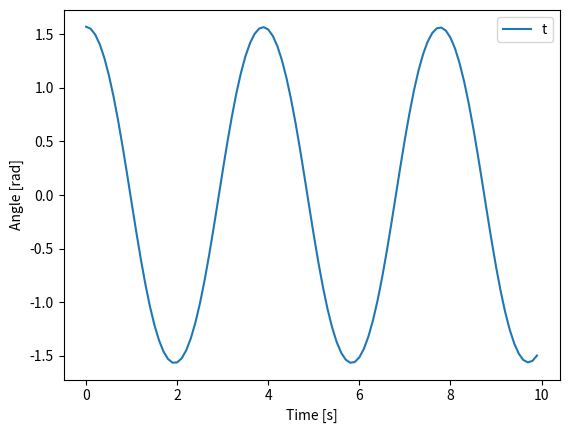
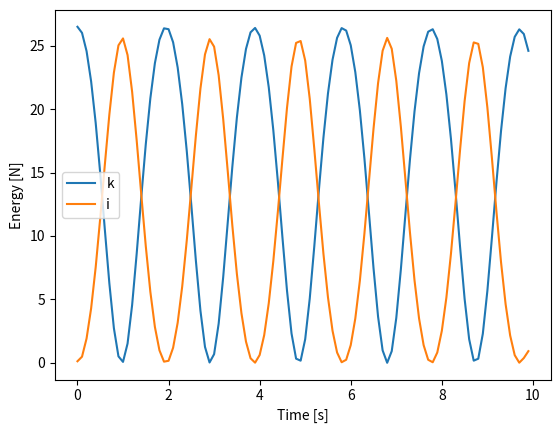

These charts were generated, in order, by the following Python code:
#%%
from operator import xor
from scipy.integrate import solve_ivp
import numpy as np
import matplotlib.pyplot as plt




class Pendulum_2():
    def __init__(self, L=1, M=1, g=9.81):
        self.L = L  # length of pendulum [m]
        self.M = M  # mass of pendulum [kg]
        self.g=g    # gravitational acceleration [kg/ms**2]
        self.solution = None
        self.__theta = None
        self.__omega = None
        self.__t = None
        self.__x = None
        self.__y = None
        self.__P = None
        self.__K = None
        self.__vx = None
        self.__vy = None



    @property
    def theta(self):
        if self.__theta is None:
            raise Exception("theta is missing")
        return self.__theta
    @theta.setter
    def theta(self, y):
        self.__theta = y

    @property
    def omega(self):
        if self.__omega is None:
            raise Exception("omega is missing")
        return self.__omega
    @omega.setter
    def omega(self, y):
        self.__omega = y
    
    @property
    def t(self):
        if self.__t is None:
            raise Exception("t is missing")
        return self.__t
    @t.setter
    def t(self, y):
        self.__t = y
    
    @property
    def x(self):
        return self.__x   
    @x.setter
    def x(self, y):
        self.__x = y
    
    @property
    def y(self):
        return self.__y
    @y.setter
    def y(self,y):
        self.__y = y

    @property
    def P(self):
        return self.__P
    @P.setter
    def P(self, y):
        self.__P = y
    
    @property
    def K(self):
        return self.__K
    @K.setter
    def K(self, y):
        self.__K = y

    @property
    def vx(self):
        return self.__vx
    @vx.setter
    def vx(self, y):
        self.__vx = y

    @property
    def vy(self):
        return self.__vy
    @vy.setter
    def vy(self, y):
        self.__vy = y

    @property
    def kinetic(self):
        v_x = np.gradient(self.vx, 0.1)
        v_y = np.gradient(self.vy, 0.1)
        return 0.5*self.M*(np.power(v_x,2) + np.power(v_y,2))



    
    def __call__(self, t, y):
        theta, omega = y
        g, L = self.g, self.L

        theta_dot = omega
        omega_dot = (-g/L)*np.sin(theta)

        return theta_dot, omega_dot





    def solve(self, y0,T,dt,angle="rad"):
        if angle == "deg":
            y0_rad = (np.radians(y0[0]),y0[1])
        elif angle =="rad":
            y0_rad = y0

        interval = np.arange(0,T,dt)

        self.solution = solve_ivp(self,y0=y0_rad,t_span=[0,T], t_eval=interval)
        self.theta = self.solution.y[0]
        self.omega = self.solution.y[1]
        self.t = self.solution.t[0]

        self.x = self.L*np.sin(self.theta)
        self.y = -self.L*np.cos(self.theta)
        self.t = interval

        # potential energy
        mg = self.M*self.g
        self.P = mg*(self.y+self.L)

        # kinetic energy
        self.vx = np.gradient(test.x, dt)
        self.vy = np.gradient(test.y, dt)

        self.K = 0.5*self.M*(np.power(self.vx,2) + np.power(self.vy,2))





if __name__ =="__main__":
    test = Pendulum_2(2.7)
    print(test(None,(0,0)))
    print(test(None,(np.pi/6,0.15)))
    test.solve((np.pi/2,0),10,0.1)
    
    plt.figure("Theta v Time")
    plt.plot(test.t,test.theta)
    plt.legend("theta")
    plt.xlabel("Time [s]")
    plt.ylabel("Angle [rad]")
    plt.figure("Potential v Kinetic energy")
    plt.plot(test.t,test.P)
    plt.legend("potential energy")
    plt.plot(test.t,test.K)
    plt.legend("kinetic energy")
    plt.xlabel("Time [s]")
    plt.ylabel("Energy [N]")
    # plt.plot(test.t,test.P)
    plt.show()

# %%
